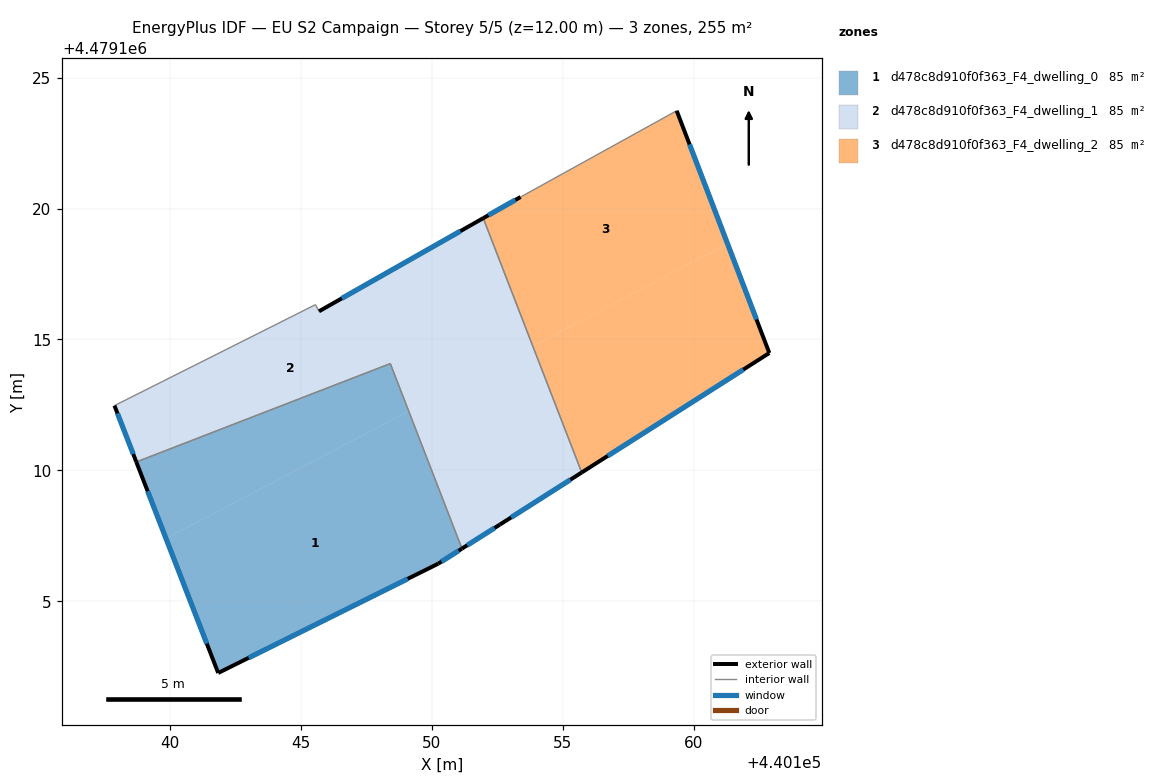
=== STOREY PLAN SPEC (per zone: floor XY polygon, exterior-wall plan segments, windows/doors) ===
zone 1: d478c8d910f0f363_F4_dwelling_0  (84.9 m²)
  floor: (440149.11, 4479112.26) (440151.15, 4479107.01) (440150.24, 4479106.43) (440141.84, 4479102.26) (440139.84, 4479107.40)
  floor: (440148.41, 4479114.08) (440149.11, 4479112.26) (440139.84, 4479107.40) (440138.71, 4479110.32)
  exterior wall: (440150.24, 4479106.43) – (440151.15, 4479107.01)  [1.1 m]
    window: (440150.37, 4479106.51) – (440151.02, 4479106.93)  [1.7 m²]
  exterior wall: (440141.84, 4479102.26) – (440150.24, 4479106.43)  [9.4 m]
    window: (440143.00, 4479102.84) – (440149.07, 4479105.86)  [14.7 m²]
  exterior wall: (440138.71, 4479110.32) – (440141.84, 4479102.26)  [8.6 m]
    window: (440139.14, 4479109.20) – (440141.40, 4479103.38)  [13.5 m²]
  interior walls: 2
zone 2: d478c8d910f0f363_F4_dwelling_1  (84.9 m²)
  floor: (440148.49, 4479117.66) (440150.85, 4479113.17) (440149.11, 4479112.26) (440148.41, 4479114.08) (440138.71, 4479110.32) (440137.87, 4479112.47) (440145.55, 4479116.33) (440145.69, 4479116.07)
  floor: (440149.67, 4479112.55) (440152.22, 4479107.69) (440151.15, 4479107.01) (440149.11, 4479112.26)
  floor: (440153.85, 4479114.75) (440155.72, 4479109.92) (440152.59, 4479107.93) (440152.22, 4479107.69) (440149.67, 4479112.55)
  floor: (440151.96, 4479119.63) (440153.85, 4479114.75) (440150.85, 4479113.17) (440148.49, 4479117.66)
  exterior wall: (440137.87, 4479112.47) – (440138.71, 4479110.32)  [2.3 m]
    window: (440137.99, 4479112.17) – (440138.59, 4479110.62)  [3.6 m²]
  exterior wall: (440151.96, 4479119.63) – (440145.69, 4479116.07)  [7.2 m]
    window: (440151.09, 4479119.14) – (440146.56, 4479116.57)  [11.3 m²]
  exterior wall: (440152.59, 4479107.93) – (440155.72, 4479109.92)  [3.7 m]
    window: (440153.03, 4479108.20) – (440155.29, 4479109.64)  [5.8 m²]
  exterior wall: (440151.15, 4479107.01) – (440152.59, 4479107.93)  [1.7 m]
    window: (440151.35, 4479107.14) – (440152.39, 4479107.80)  [2.7 m²]
  interior walls: 5
zone 3: d478c8d910f0f363_F4_dwelling_2  (84.9 m²)
  floor: (440161.29, 4479118.65) (440162.89, 4479114.48) (440155.72, 4479109.92) (440153.85, 4479114.75)
  floor: (440159.35, 4479123.74) (440161.29, 4479118.65) (440153.85, 4479114.75) (440151.96, 4479119.63) (440153.39, 4479120.44)
  exterior wall: (440153.39, 4479120.44) – (440151.96, 4479119.63)  [1.6 m]
    window: (440153.19, 4479120.33) – (440152.16, 4479119.74)  [2.6 m²]
  exterior wall: (440162.89, 4479114.48) – (440159.35, 4479123.74)  [9.9 m]
    window: (440162.39, 4479115.77) – (440159.84, 4479122.45)  [15.5 m²]
  exterior wall: (440155.72, 4479109.92) – (440162.89, 4479114.48)  [8.5 m]
    window: (440156.72, 4479110.55) – (440161.89, 4479113.85)  [13.3 m²]
  interior walls: 2

=== DERIVED (storey summary) ===
Building: EU S2 Campaign
Storey: 5 of 5  (floor level z = 12.00 m)
Storey gross floor area: 254.7 m²
Zones on this storey: 3
  - d478c8d910f0f363_F4_dwelling_0: floor 84.9 m²; exterior wall 19.1 m (57.3 m²); 3 window(s) 29.9 m²; WWR 52.2%
  - d478c8d910f0f363_F4_dwelling_1: floor 84.9 m²; exterior wall 14.9 m (44.8 m²); 4 window(s) 23.4 m²; WWR 52.2%
  - d478c8d910f0f363_F4_dwelling_2: floor 84.9 m²; exterior wall 20.0 m (60.1 m²); 3 window(s) 31.4 m²; WWR 52.2%
Zone adjacency (shared interzone walls):
  - d478c8d910f0f363_F4_dwelling_0 ↔ d478c8d910f0f363_F4_dwelling_1
  - d478c8d910f0f363_F4_dwelling_1 ↔ d478c8d910f0f363_F4_dwelling_2